Labelled photos from "diseases", an image-classification folder in RobertMercieca/Dissertation. The possible labels are: apple apple scab, apple cedar apple rust, apple healthy, grape black rot, grape esca black measles, grape healthy, potato early blight, potato late blight, potato healthy.

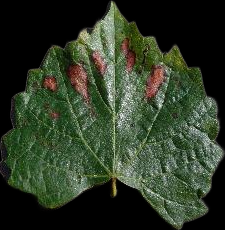
Label: grape esca black measles

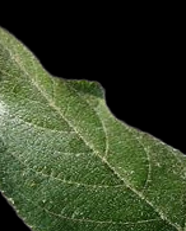
Label: apple healthy

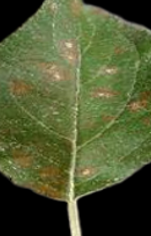
Label: apple cedar apple rust

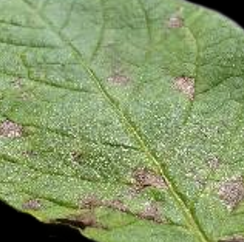
Label: potato early blight

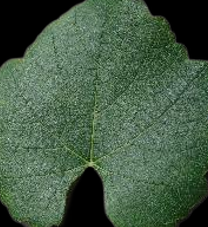
Label: grape healthy

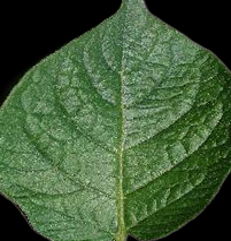
Label: potato healthy
